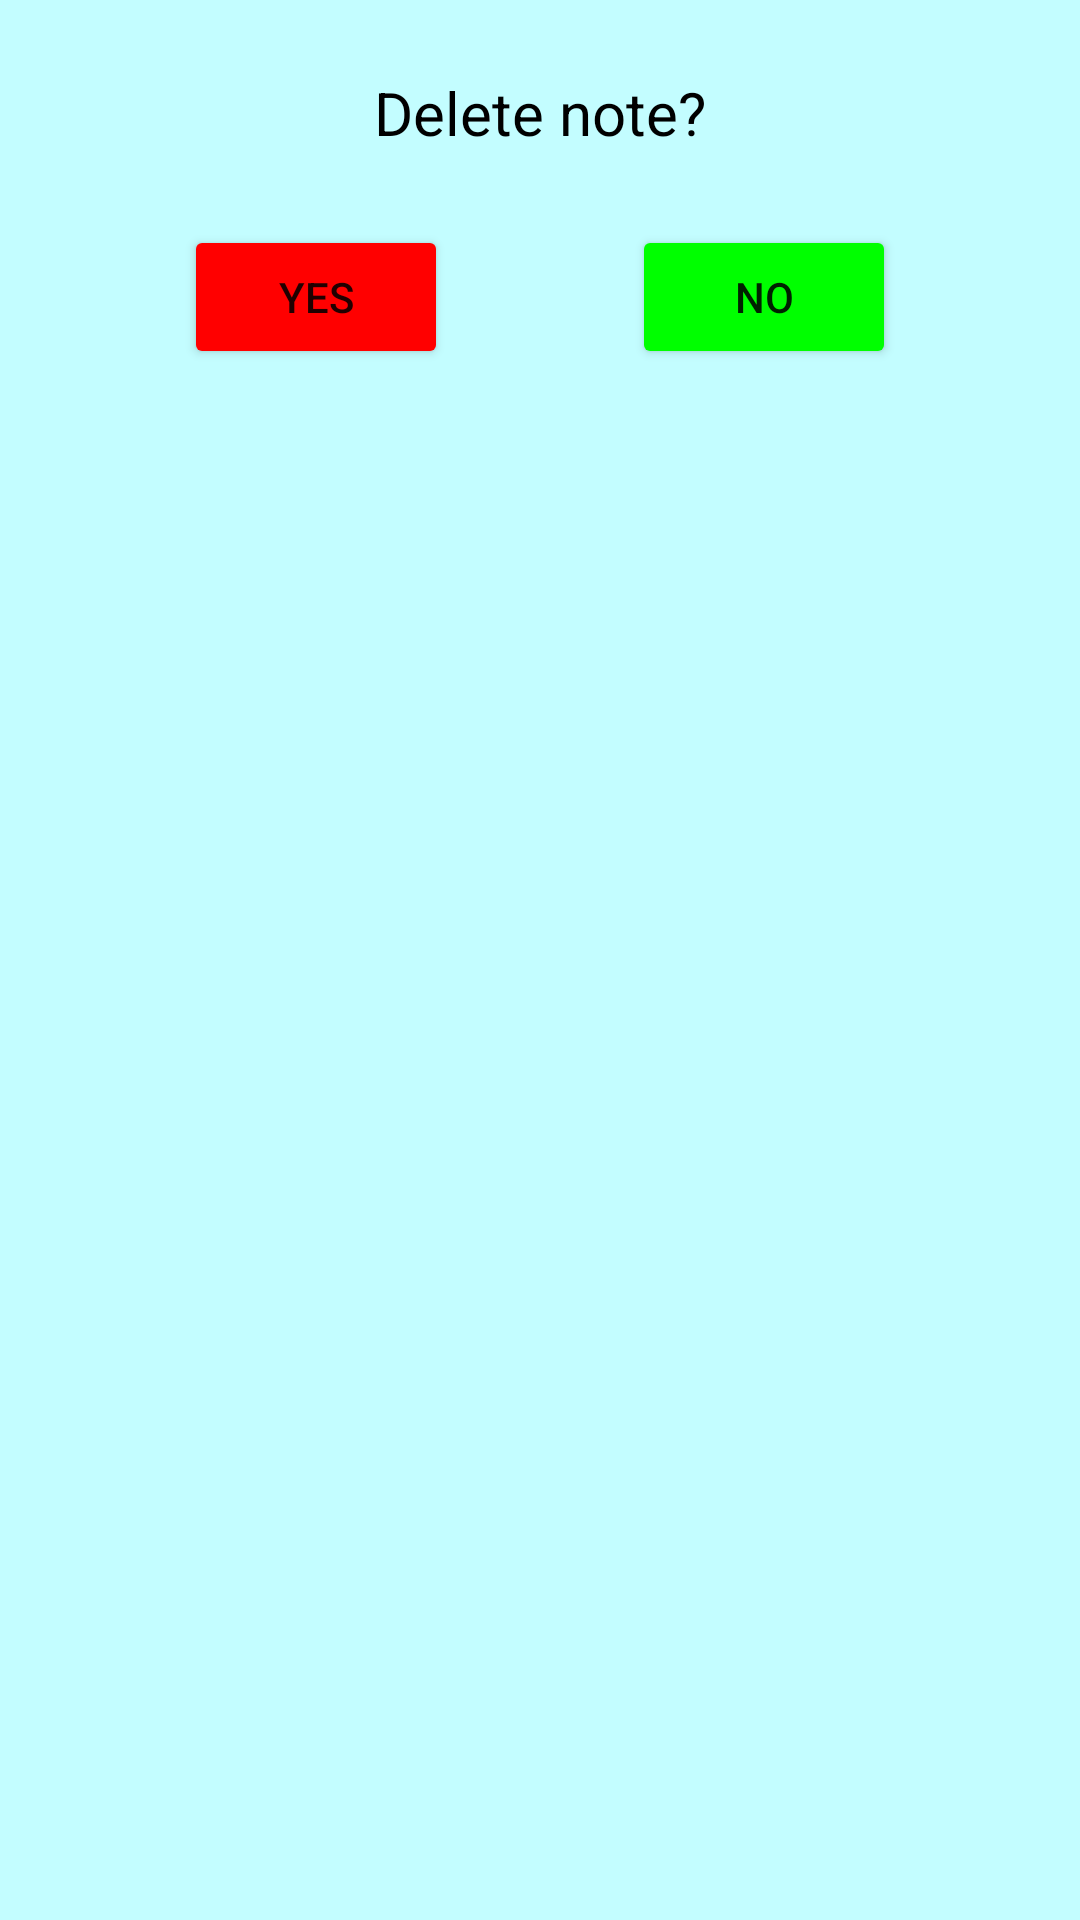

This screen was rendered from an Android layout file. Write that file and the resources it references.
<!-- AndroidManifest.xml: application theme Theme.SimpleNotes -->
<!-- res/layout/dialog_delete.xml -->
<?xml version="1.0" encoding="utf-8"?>
<androidx.constraintlayout.widget.ConstraintLayout xmlns:android="http://schemas.android.com/apk/res/android"
    xmlns:app="http://schemas.android.com/apk/res-auto"
    style="@style/activityBackground"
    android:layout_width="wrap_content"
    android:layout_height="wrap_content"
    android:padding="16dp">

    <TextView
        android:id="@+id/titleTv"
        style="@style/TitleDeleteDialog"
        android:layout_width="match_parent"
        android:layout_height="wrap_content"
        android:text="@string/delete_note"
        app:layout_constraintEnd_toEndOf="parent"
        app:layout_constraintStart_toStartOf="parent"
        app:layout_constraintTop_toTopOf="parent" />

    <Button
        android:layout_marginTop="16dp"
        android:id="@+id/yesBtn"
        style="@style/DeleteDialogYes"
        android:layout_width="wrap_content"
        android:layout_height="wrap_content"
        android:text="@string/yes"
        app:layout_constraintStart_toStartOf="parent"
        app:layout_constraintTop_toBottomOf="@id/titleTv"
        app:layout_constraintEnd_toStartOf="@id/noBtn"/>

    <Button
        android:layout_marginTop="16dp"
        android:layout_marginStart="16dp"
        android:id="@+id/noBtn"
        style="@style/DeleteDialogNo"
        android:layout_width="wrap_content"
        android:layout_height="wrap_content"
        android:text="@string/no"
        app:layout_constraintEnd_toEndOf="parent"
        app:layout_constraintTop_toBottomOf="@id/titleTv"
        app:layout_constraintStart_toEndOf="@id/yesBtn"/>


</androidx.constraintlayout.widget.ConstraintLayout>
<!-- resources referenced by this layout -->
<resources>
  <string name="delete_note">Delete note?</string>
  <string name="no">No</string>
  <string name="yes">Yes</string>
  <style name="DeleteDialogNo">
          <item name="android:backgroundTint">@color/green</item>
      </style>
  <style name="DeleteDialogYes">
          <item name="android:backgroundTint">@color/red</item>
      </style>
  <style name="TitleDeleteDialog">
          <item name="android:gravity">center</item>
          <item name="android:textSize">20sp</item>
          <item name="android:textColor">@color/black</item>
          <item name="android:padding">8dp</item>
      </style>
  <style name="activityBackground">
          <item name="android:background">?colorOnPrimary</item>
      </style>
  <style name="Theme.SimpleNotes" parent="Theme.MaterialComponents.DayNight.NoActionBar">
          
          <item name="colorPrimary">@color/primaryColor</item>
          <item name="colorPrimaryVariant">@color/primaryDarkColor</item>
          <item name="colorOnPrimary">@color/primaryLightColor</item>
          
          <item name="colorSecondary">@color/secondaryColor</item>
          <item name="colorSecondaryVariant">@color/secondaryDarkColor</item>
          <item name="colorOnSecondary">@color/secondaryLightColor</item>
          
          <item name="android:statusBarColor" tools:targetApi="l" tools:ignore="ObsoleteSdkInt">?attr/colorPrimaryVariant</item>
          
      </style>
  <color name="green">#00FF00</color>
  <color name="red">#FF0000</color>
  <color name="black">#FF000000</color>
  <color name="primaryColor">#90caf9</color>
  <color name="primaryDarkColor">#5d99c6</color>
  <color name="primaryLightColor">#c3fdff</color>
  <color name="secondaryColor">#ffab91</color>
  <color name="secondaryDarkColor">#c97b63</color>
  <color name="secondaryLightColor">#ffddc1</color>
</resources>
